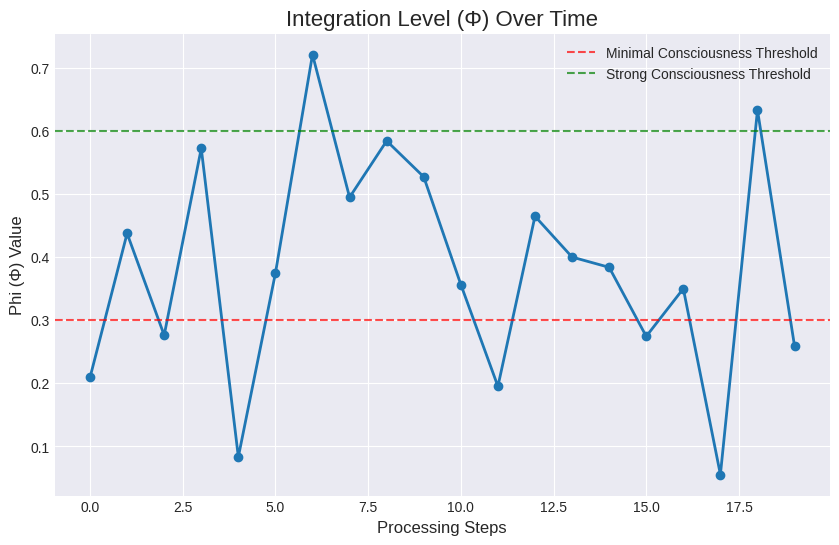
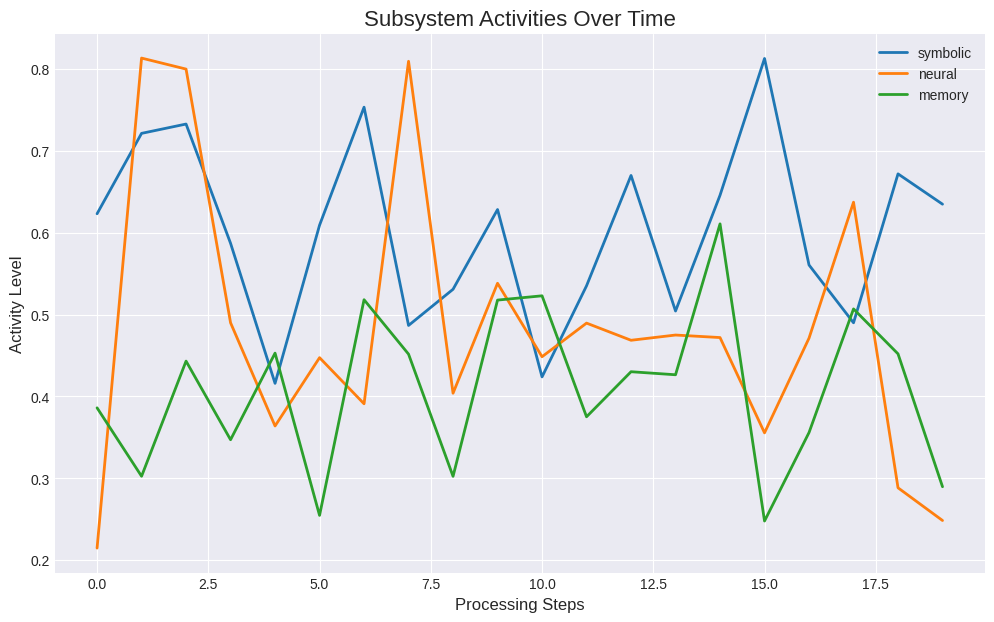
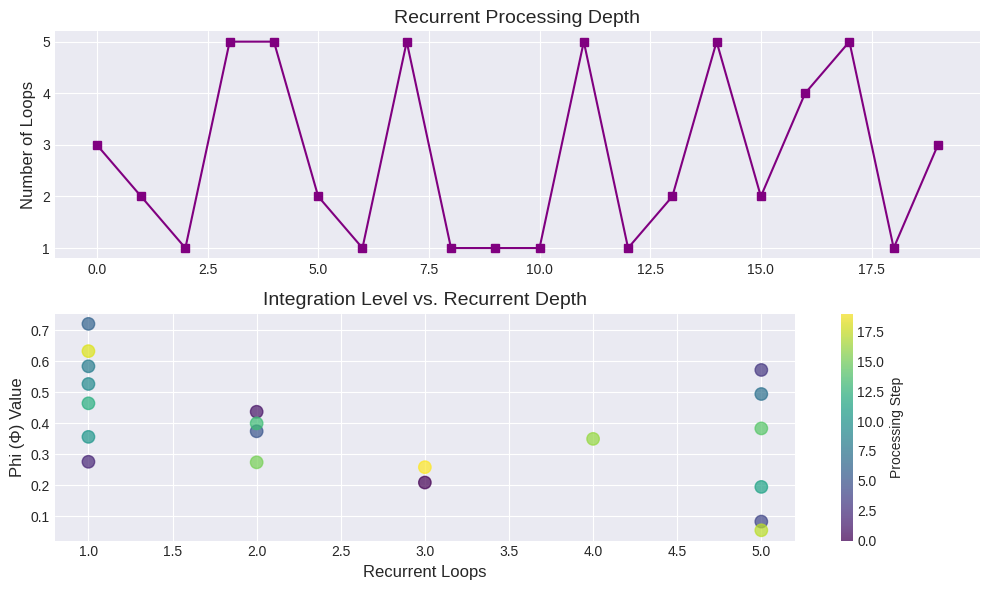
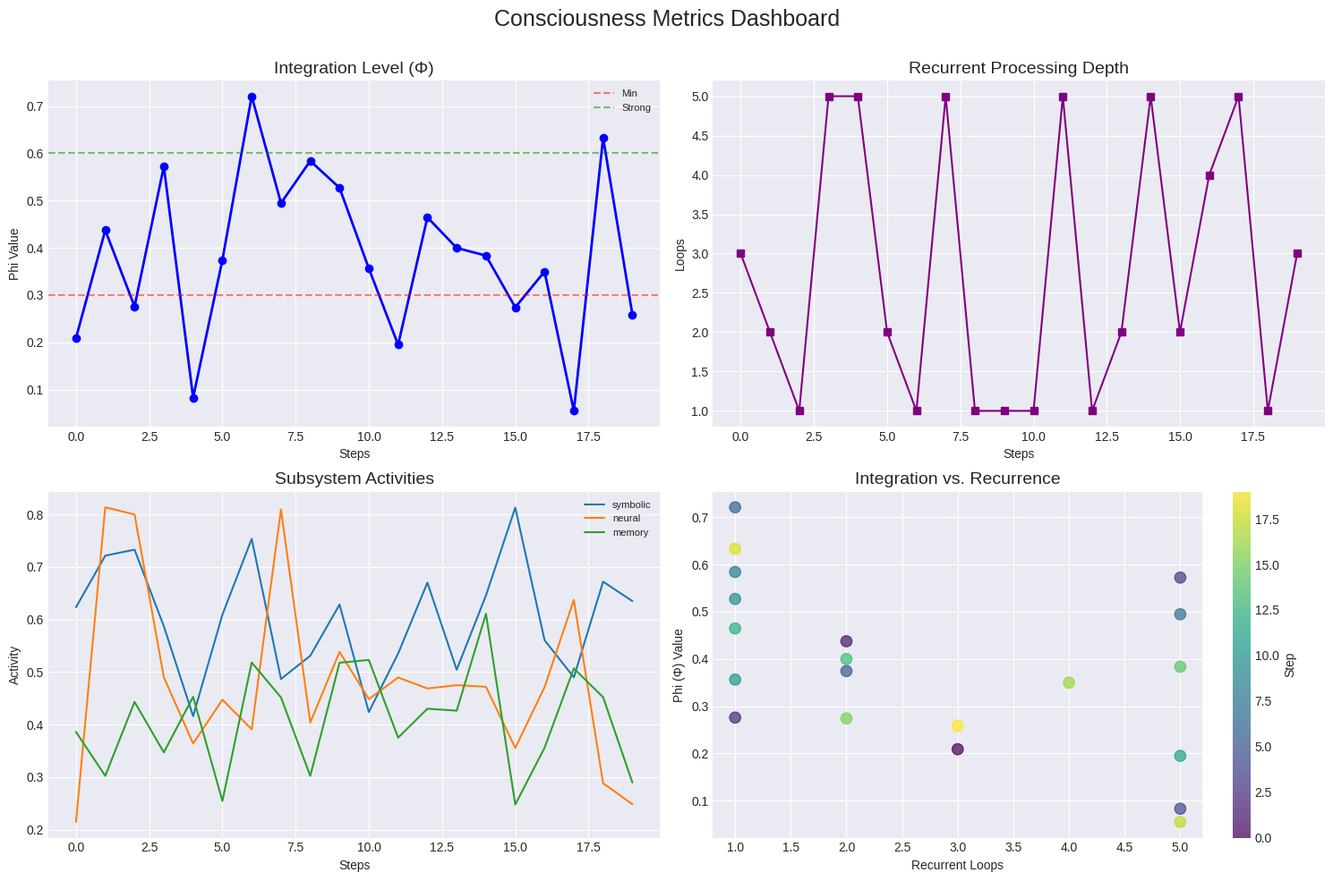

These figures' Python source, in order:
# cogmenta_core/visualization/consciousness_metrics_viz.py
"""
Visualization utilities for consciousness-related metrics.
Helps visualize IIT metrics, recurrent processing, and global workspace dynamics.
"""

import matplotlib.pyplot as plt
import numpy as np
import os
import time
from collections import defaultdict

class ConsciousnessMetricsVisualizer:
    def __init__(self, output_dir="visualization/output"):
        """Initialize the visualizer with output directory."""
        self.output_dir = output_dir
        self.metrics_history = defaultdict(list)
        self.timestamps = []
        
        # Create output directory if it doesn't exist
        os.makedirs(output_dir, exist_ok=True)
        
        # Set default styling
        plt.style.use('seaborn-v0_8-darkgrid')
    
    def add_metrics(self, metrics):
        """
        Add a set of metrics to the history.
        
        Args:
            metrics: Dictionary of metrics to track
        """
        timestamp = time.time()
        self.timestamps.append(timestamp)
        
        for key, value in metrics.items():
            if isinstance(value, (int, float)):
                self.metrics_history[key].append(value)
    
    def plot_integration_level(self, show=True, save=True):
        """Plot the integration level (Phi) over time."""
        if 'phi' not in self.metrics_history:
            print("No integration level data available")
            return
        
        plt.figure(figsize=(10, 6))
        plt.plot(range(len(self.metrics_history['phi'])), self.metrics_history['phi'], 
                marker='o', linestyle='-', linewidth=2)
        
        plt.title('Integration Level (Φ) Over Time', fontsize=16)
        plt.xlabel('Processing Steps', fontsize=12)
        plt.ylabel('Phi (Φ) Value', fontsize=12)
        plt.grid(True)
        
        # Add horizontal lines for consciousness thresholds
        plt.axhline(y=0.3, color='r', linestyle='--', alpha=0.7, 
                   label='Minimal Consciousness Threshold')
        plt.axhline(y=0.6, color='g', linestyle='--', alpha=0.7,
                   label='Strong Consciousness Threshold')
        
        plt.legend()
        
        if save:
            filename = os.path.join(self.output_dir, f'integration_level_{int(time.time())}.png')
            plt.savefig(filename, dpi=300, bbox_inches='tight')
            print(f"Saved integration level plot to {filename}")
            
        if show:
            plt.show()
        else:
            plt.close()
    
    def plot_subsystem_activities(self, show=True, save=True):
        """Plot the activities of different subsystems over time."""
        subsystem_keys = [k for k in self.metrics_history.keys() 
                         if k.startswith('subsystem_')]
        
        if not subsystem_keys:
            print("No subsystem activity data available")
            return
        
        plt.figure(figsize=(12, 7))
        
        for key in subsystem_keys:
            subsystem_name = key.replace('subsystem_', '')
            plt.plot(range(len(self.metrics_history[key])), 
                    self.metrics_history[key], 
                    label=subsystem_name, linewidth=2)
        
        plt.title('Subsystem Activities Over Time', fontsize=16)
        plt.xlabel('Processing Steps', fontsize=12)
        plt.ylabel('Activity Level', fontsize=12)
        plt.legend()
        plt.grid(True)
        
        if save:
            filename = os.path.join(self.output_dir, f'subsystem_activities_{int(time.time())}.png')
            plt.savefig(filename, dpi=300, bbox_inches='tight')
            print(f"Saved subsystem activities plot to {filename}")
            
        if show:
            plt.show()
        else:
            plt.close()
    
    def plot_recurrent_processing(self, show=True, save=True):
        """Plot metrics related to recurrent processing."""
        if 'recurrent_loops' not in self.metrics_history:
            print("No recurrent processing data available")
            return
        
        plt.figure(figsize=(10, 6))
        
        # Plot number of recurrent loops
        plt.subplot(2, 1, 1)
        plt.plot(range(len(self.metrics_history['recurrent_loops'])), 
                self.metrics_history['recurrent_loops'], 
                marker='s', linestyle='-', color='purple')
        plt.title('Recurrent Processing Depth', fontsize=14)
        plt.ylabel('Number of Loops', fontsize=12)
        plt.grid(True)
        
        # Plot phi vs recurrent loops if available
        if 'phi' in self.metrics_history and len(self.metrics_history['phi']) == len(self.metrics_history['recurrent_loops']):
            plt.subplot(2, 1, 2)
            plt.scatter(self.metrics_history['recurrent_loops'], self.metrics_history['phi'], 
                      s=80, c=range(len(self.metrics_history['phi'])), cmap='viridis', alpha=0.7)
            plt.colorbar(label='Processing Step')
            plt.title('Integration Level vs. Recurrent Depth', fontsize=14)
            plt.xlabel('Recurrent Loops', fontsize=12)
            plt.ylabel('Phi (Φ) Value', fontsize=12)
            plt.grid(True)
        
        plt.tight_layout()
        
        if save:
            filename = os.path.join(self.output_dir, f'recurrent_processing_{int(time.time())}.png')
            plt.savefig(filename, dpi=300, bbox_inches='tight')
            print(f"Saved recurrent processing plot to {filename}")
            
        if show:
            plt.show()
        else:
            plt.close()
    
    def generate_consciousness_dashboard(self, title="Consciousness Metrics Dashboard"):
        """Generate a comprehensive dashboard of all consciousness metrics."""
        # Only proceed if we have data
        if not self.metrics_history:
            print("No metrics data available for dashboard")
            return
        
        plt.figure(figsize=(15, 10))
        plt.suptitle(title, fontsize=18)
        
        # Plot integration level (Phi)
        if 'phi' in self.metrics_history:
            plt.subplot(2, 2, 1)
            plt.plot(range(len(self.metrics_history['phi'])), self.metrics_history['phi'], 
                   marker='o', linestyle='-', linewidth=2, color='blue')
            plt.title('Integration Level (Φ)', fontsize=14)
            plt.xlabel('Steps', fontsize=10)
            plt.ylabel('Phi Value', fontsize=10)
            plt.grid(True)
            
            # Add consciousness thresholds
            plt.axhline(y=0.3, color='r', linestyle='--', alpha=0.5, label='Min')
            plt.axhline(y=0.6, color='g', linestyle='--', alpha=0.5, label='Strong')
            plt.legend(fontsize=8)
        
        # Plot recurrent loops
        if 'recurrent_loops' in self.metrics_history:
            plt.subplot(2, 2, 2)
            plt.plot(range(len(self.metrics_history['recurrent_loops'])), 
                   self.metrics_history['recurrent_loops'], 
                   marker='s', linestyle='-', color='purple')
            plt.title('Recurrent Processing Depth', fontsize=14)
            plt.xlabel('Steps', fontsize=10)
            plt.ylabel('Loops', fontsize=10)
            plt.grid(True)
        
        # Plot subsystem activities
        subsystem_keys = [k for k in self.metrics_history.keys() 
                         if k.startswith('subsystem_')]
        if subsystem_keys:
            plt.subplot(2, 2, 3)
            
            for key in subsystem_keys:
                subsystem_name = key.replace('subsystem_', '')
                plt.plot(range(len(self.metrics_history[key])), 
                       self.metrics_history[key], 
                       label=subsystem_name, linewidth=1.5)
            
            plt.title('Subsystem Activities', fontsize=14)
            plt.xlabel('Steps', fontsize=10)
            plt.ylabel('Activity', fontsize=10)
            plt.legend(fontsize=8)
            plt.grid(True)
        
        # Plot phi vs recurrent loops
        if 'phi' in self.metrics_history and 'recurrent_loops' in self.metrics_history:
            plt.subplot(2, 2, 4)
            plt.scatter(self.metrics_history['recurrent_loops'], self.metrics_history['phi'], 
                      s=80, c=range(len(self.metrics_history['phi'])), cmap='viridis', alpha=0.7)
            plt.colorbar(label='Step')
            plt.title('Integration vs. Recurrence', fontsize=14)
            plt.xlabel('Recurrent Loops', fontsize=10)
            plt.ylabel('Phi (Φ) Value', fontsize=10)
            plt.grid(True)
        
        plt.tight_layout()
        plt.subplots_adjust(top=0.9)
        
        # Save the dashboard
        filename = os.path.join(self.output_dir, f'consciousness_dashboard_{int(time.time())}.png')
        plt.savefig(filename, dpi=300, bbox_inches='tight')
        print(f"Saved consciousness dashboard to {filename}")
        
        plt.show()

    def clear_history(self):
        """Clear metrics history."""
        self.metrics_history = defaultdict(list)
        self.timestamps = []

# Example usage
if __name__ == "__main__":
    # Create a visualizer
    viz = ConsciousnessMetricsVisualizer()
    
    # Simulate adding metrics
    for i in range(20):
        metrics = {
            'phi': np.random.normal(0.4, 0.15),
            'recurrent_loops': np.random.randint(1, 6),
            'subsystem_symbolic': np.random.normal(0.6, 0.1),
            'subsystem_neural': np.random.normal(0.5, 0.15),
            'subsystem_memory': np.random.normal(0.4, 0.1)
        }
        viz.add_metrics(metrics)
    
    # Generate visualizations
    viz.plot_integration_level()
    viz.plot_subsystem_activities()
    viz.plot_recurrent_processing()
    viz.generate_consciousness_dashboard()
